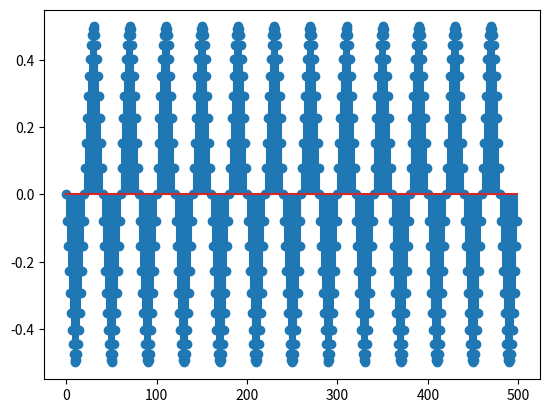

The matplotlib source for this figure:
import numpy as np
from matplotlib import pyplot as plt
n=np.arange(0,500)
f=250;fs=10000;
s=0.5*np.cos(2*np.pi*f/fs*n+np.pi/2)
#plt.plot(n,s);plt.show()
plt.stem(n,s);plt.show()


